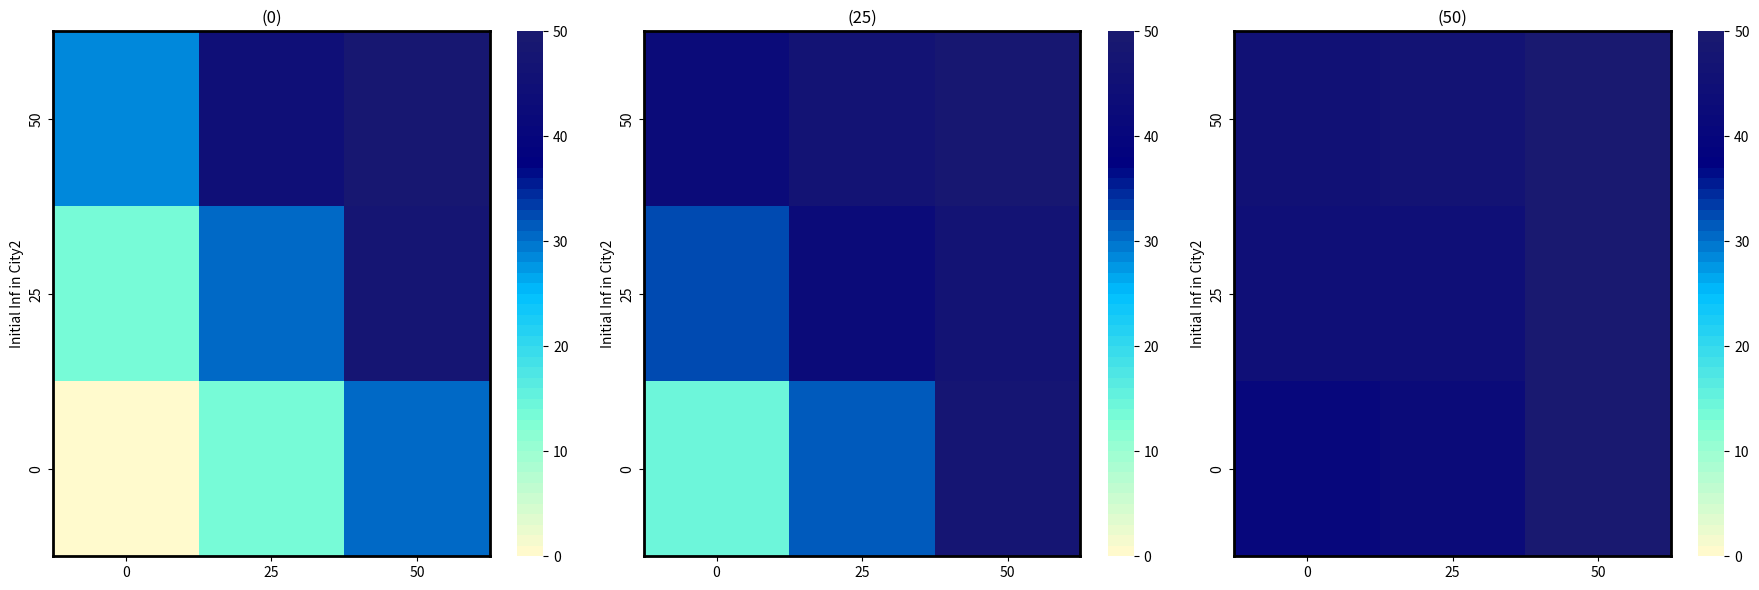

Python code for this plot:
import pandas as pd
import matplotlib.pyplot as plt
import seaborn as sns
from matplotlib.colors import LinearSegmentedColormap, Normalize

# Example Data
data1 = {
    'Initial Inf in City2': ['50', '25', '0'],
    '0': [28, 13, 0],
    '25': [44, 30, 13],
    '50': [48, 47, 30]
}

data2 = {
    'Initial Inf in City2': ['50', '25', '0'],
    '0': [42, 32, 14],
    '25': [46, 42, 31],
    '50': [48, 46, 47]
}

data3 = {
    'Initial Inf in City2': ['50', '25', '0'],
    '0': [45, 44, 40],
    '25': [46, 44, 42],
    '50': [50, 50, 49]
}

# Create a custom colormap (yellow to dark red)
colors = ["lemonchiffon", "aquamarine", "deepskyblue", "navy", "midnightblue"]
n_bins = 50
cmap = LinearSegmentedColormap.from_list(name='Custom', colors=colors, N=n_bins)

# Create subplots
fig, axes = plt.subplots(1, 3, figsize=(18, 6))

# Function to create heatmap for each dataset
def create_heatmap(data, ax, title):
    df = pd.DataFrame(data)
    df.set_index('Initial Inf in City2', inplace=True)
    sns.heatmap(df, annot=False, cmap=cmap, norm=Normalize(vmin=0, vmax=50), ax=ax)
    ax.set_title(title)
    for _, spine in ax.spines.items():
        spine.set_visible(True)
        spine.set_color('black')
        spine.set_linewidth(2)

# Create heatmaps
create_heatmap(data1, axes[0], '(0)')
create_heatmap(data2, axes[1], '(25)')
create_heatmap(data3, axes[2], '(50)')

# Adjust layout
plt.tight_layout()
plt.show()
